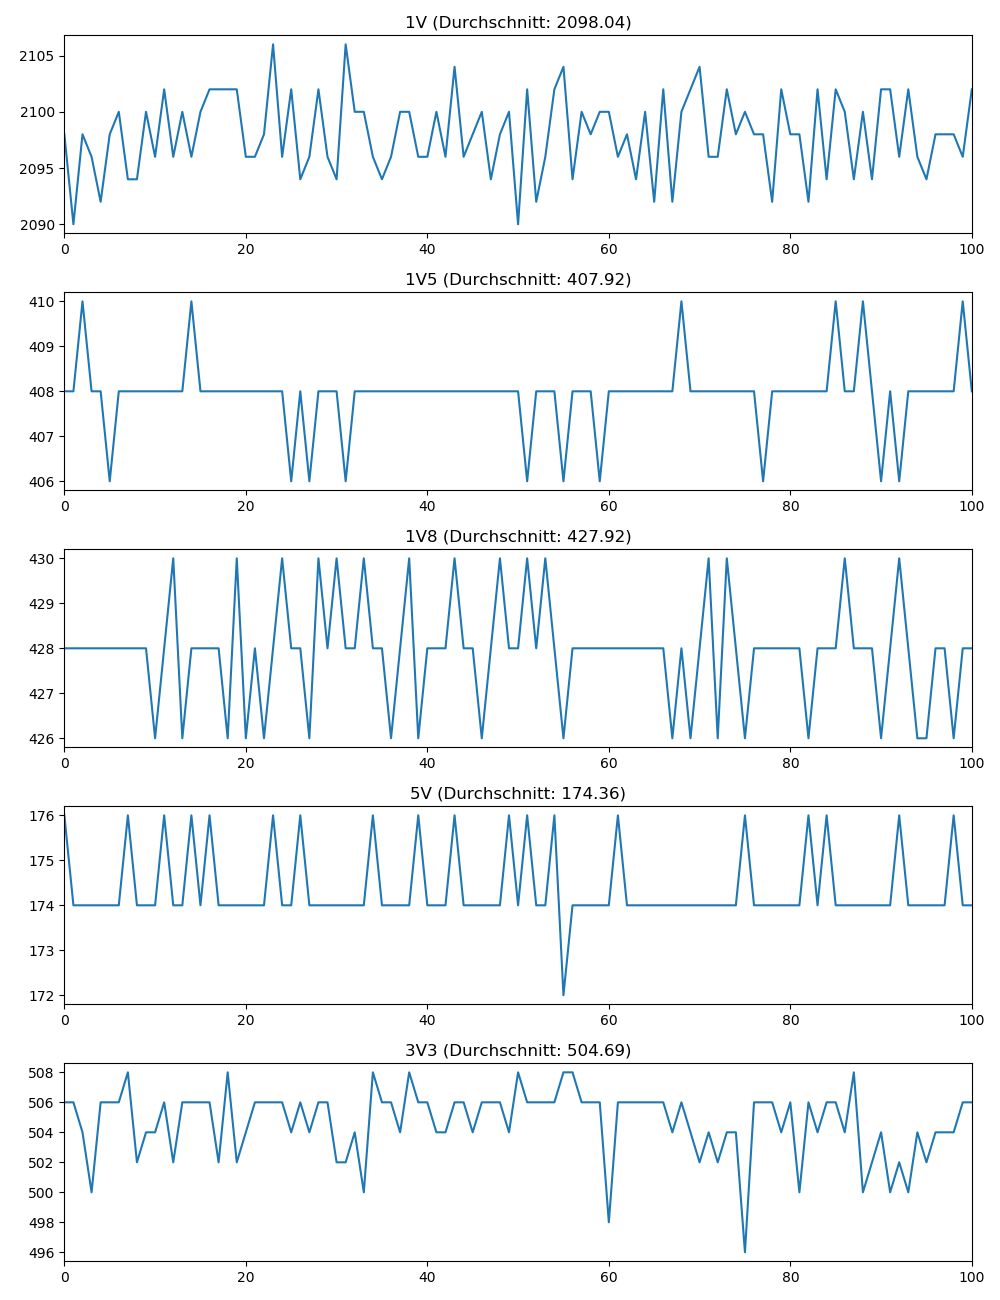

Data behind this chart, as committed beside it:
1V, 1V_timestamp, 1V5, 1V5_timestamp, 1V8, 1V8_timestamp, 5V, 5V_timestamp, 3V3, 3V3_timestamp
2098, 2023-08-17 10:24:25.415416, 408.0, 2023-08-17 10:24:25.431430, 428.0, 2023-08-17 10:24:25.463337, 176.0, 2023-08-17 10:24:25.479318, 506.0, 2023-08-17 10:24:25.495392
2090, 2023-08-17 10:24:25.559233, 408.0, 2023-08-17 10:24:25.591278, 428.0, 2023-08-17 10:24:25.607244, 174.0, 2023-08-17 10:24:25.623167, 506.0, 2023-08-17 10:24:25.639295
2098, 2023-08-17 10:24:25.719189, 410.0, 2023-08-17 10:24:25.735214, 428.0, 2023-08-17 10:24:25.751109, 174.0, 2023-08-17 10:24:25.767283, 504.0, 2023-08-17 10:24:25.783247
2096, 2023-08-17 10:24:25.863183, 408.0, 2023-08-17 10:24:25.879076, 428.0, 2023-08-17 10:24:25.895068, 174.0, 2023-08-17 10:24:25.910956, 500.0, 2023-08-17 10:24:25.927028
2092, 2023-08-17 10:24:26.006937, 408.0, 2023-08-17 10:24:26.023023, 428.0, 2023-08-17 10:24:26.038940, 174.0, 2023-08-17 10:24:26.055179, 506.0, 2023-08-17 10:24:26.071210
2098, 2023-08-17 10:24:26.151058, 406.0, 2023-08-17 10:24:26.167161, 428.0, 2023-08-17 10:24:26.183128, 174.0, 2023-08-17 10:24:26.199158, 506.0, 2023-08-17 10:24:26.231048
2100, 2023-08-17 10:24:26.295129, 408.0, 2023-08-17 10:24:26.311121, 428.0, 2023-08-17 10:24:26.327105, 174.0, 2023-08-17 10:24:26.358959, 506.0, 2023-08-17 10:24:26.375034
2094, 2023-08-17 10:24:26.439074, 408.0, 2023-08-17 10:24:26.455058, 428.0, 2023-08-17 10:24:26.486924, 176.0, 2023-08-17 10:24:26.502948, 508.0, 2023-08-17 10:24:26.518952
2094, 2023-08-17 10:24:26.583164, 408.0, 2023-08-17 10:24:26.599259, 428.0, 2023-08-17 10:24:26.630882, 174.0, 2023-08-17 10:24:26.646924, 502.0, 2023-08-17 10:24:26.662968
2100, 2023-08-17 10:24:26.727130, 408.0, 2023-08-17 10:24:26.758981, 428.0, 2023-08-17 10:24:26.774976, 174.0, 2023-08-17 10:24:26.791064, 504.0, 2023-08-17 10:24:26.806879
2096, 2023-08-17 10:24:26.886696, 408.0, 2023-08-17 10:24:26.902767, 426.0, 2023-08-17 10:24:26.918782, 174.0, 2023-08-17 10:24:26.934835, 504.0, 2023-08-17 10:24:26.950847
2102, 2023-08-17 10:24:27.030735, 408.0, 2023-08-17 10:24:27.046634, 428.0, 2023-08-17 10:24:27.062771, 176.0, 2023-08-17 10:24:27.078851, 506.0, 2023-08-17 10:24:27.094818
2096, 2023-08-17 10:24:27.174659, 408.0, 2023-08-17 10:24:27.190647, 430.0, 2023-08-17 10:24:27.206667, 174.0, 2023-08-17 10:24:27.222559, 502.0, 2023-08-17 10:24:27.238704
2100, 2023-08-17 10:24:27.318893, 408.0, 2023-08-17 10:24:27.334620, 426.0, 2023-08-17 10:24:27.350656, 174.0, 2023-08-17 10:24:27.366654, 506.0, 2023-08-17 10:24:27.398573
2096, 2023-08-17 10:24:27.462906, 410.0, 2023-08-17 10:24:27.478965, 428.0, 2023-08-17 10:24:27.494684, 176.0, 2023-08-17 10:24:27.526542, 506.0, 2023-08-17 10:24:27.542512
2100, 2023-08-17 10:24:27.606996, 408.0, 2023-08-17 10:24:27.622764, 428.0, 2023-08-17 10:24:27.654748, 174.0, 2023-08-17 10:24:27.670414, 506.0, 2023-08-17 10:24:27.686490
2102, 2023-08-17 10:24:27.750648, 408.0, 2023-08-17 10:24:27.782711, 428.0, 2023-08-17 10:24:27.798777, 176.0, 2023-08-17 10:24:27.814689, 506.0, 2023-08-17 10:24:27.830445
2102, 2023-08-17 10:24:27.894607, 408.0, 2023-08-17 10:24:27.926337, 428.0, 2023-08-17 10:24:27.942716, 174.0, 2023-08-17 10:24:27.958497, 502.0, 2023-08-17 10:24:27.974508
2102, 2023-08-17 10:24:28.054398, 408.0, 2023-08-17 10:24:28.070424, 426.0, 2023-08-17 10:24:28.086462, 174.0, 2023-08-17 10:24:28.102490, 508.0, 2023-08-17 10:24:28.118665
2102, 2023-08-17 10:24:28.198285, 408.0, 2023-08-17 10:24:28.214350, 430.0, 2023-08-17 10:24:28.230388, 174.0, 2023-08-17 10:24:28.246458, 502.0, 2023-08-17 10:24:28.262556
2096, 2023-08-17 10:24:28.342306, 408.0, 2023-08-17 10:24:28.358261, 426.0, 2023-08-17 10:24:28.374415, 174.0, 2023-08-17 10:24:28.390282, 504.0, 2023-08-17 10:24:28.422489
2096, 2023-08-17 10:24:28.486241, 408.0, 2023-08-17 10:24:28.502192, 428.0, 2023-08-17 10:24:28.518210, 174.0, 2023-08-17 10:24:28.534369, 506.0, 2023-08-17 10:24:28.566353
2098, 2023-08-17 10:24:28.630598, 408.0, 2023-08-17 10:24:28.646514, 426.0, 2023-08-17 10:24:28.662072, 174.0, 2023-08-17 10:24:28.694145, 506.0, 2023-08-17 10:24:28.710115
2106, 2023-08-17 10:24:28.774571, 408.0, 2023-08-17 10:24:28.790488, 428.0, 2023-08-17 10:24:28.822064, 176.0, 2023-08-17 10:24:28.838174, 506.0, 2023-08-17 10:24:28.854228
2096, 2023-08-17 10:24:28.918068, 408.0, 2023-08-17 10:24:28.950164, 430.0, 2023-08-17 10:24:28.965995, 174.0, 2023-08-17 10:24:28.982151, 506.0, 2023-08-17 10:24:28.998082
2102, 2023-08-17 10:24:29.077996, 406.0, 2023-08-17 10:24:29.094135, 428.0, 2023-08-17 10:24:29.110009, 174.0, 2023-08-17 10:24:29.125946, 504.0, 2023-08-17 10:24:29.142142
2094, 2023-08-17 10:24:29.221891, 408.0, 2023-08-17 10:24:29.238196, 428.0, 2023-08-17 10:24:29.254143, 176.0, 2023-08-17 10:24:29.270156, 506.0, 2023-08-17 10:24:29.286459
2096, 2023-08-17 10:24:29.365974, 406.0, 2023-08-17 10:24:29.381871, 426.0, 2023-08-17 10:24:29.397976, 174.0, 2023-08-17 10:24:29.414082, 504.0, 2023-08-17 10:24:29.429897
2102, 2023-08-17 10:24:29.509874, 408.0, 2023-08-17 10:24:29.525856, 430.0, 2023-08-17 10:24:29.541996, 174.0, 2023-08-17 10:24:29.557984, 506.0, 2023-08-17 10:24:29.589916
2096, 2023-08-17 10:24:29.654340, 408.0, 2023-08-17 10:24:29.670191, 428.0, 2023-08-17 10:24:29.685844, 174.0, 2023-08-17 10:24:29.701951, 506.0, 2023-08-17 10:24:29.733830
2094, 2023-08-17 10:24:29.798144, 408.0, 2023-08-17 10:24:29.814175, 430.0, 2023-08-17 10:24:29.845731, 174.0, 2023-08-17 10:24:29.861755, 502.0, 2023-08-17 10:24:29.877753
2106, 2023-08-17 10:24:29.941669, 406.0, 2023-08-17 10:24:29.957860, 428.0, 2023-08-17 10:24:29.989931, 174.0, 2023-08-17 10:24:30.005863, 502.0, 2023-08-17 10:24:30.021694
2100, 2023-08-17 10:24:30.085630, 408.0, 2023-08-17 10:24:30.117894, 428.0, 2023-08-17 10:24:30.133934, 174.0, 2023-08-17 10:24:30.149744, 504.0, 2023-08-17 10:24:30.165950
2100, 2023-08-17 10:24:30.245672, 408.0, 2023-08-17 10:24:30.261656, 430.0, 2023-08-17 10:24:30.277736, 174.0, 2023-08-17 10:24:30.293783, 500.0, 2023-08-17 10:24:30.309878
2096, 2023-08-17 10:24:30.389556, 408.0, 2023-08-17 10:24:30.405434, 428.0, 2023-08-17 10:24:30.421555, 176.0, 2023-08-17 10:24:30.437554, 508.0, 2023-08-17 10:24:30.453776
2094, 2023-08-17 10:24:30.533503, 408.0, 2023-08-17 10:24:30.549525, 428.0, 2023-08-17 10:24:30.565417, 174.0, 2023-08-17 10:24:30.581650, 506.0, 2023-08-17 10:24:30.597737
2096, 2023-08-17 10:24:30.677836, 408.0, 2023-08-17 10:24:30.693438, 426.0, 2023-08-17 10:24:30.709526, 174.0, 2023-08-17 10:24:30.725539, 506.0, 2023-08-17 10:24:30.757385
2100, 2023-08-17 10:24:30.821702, 408.0, 2023-08-17 10:24:30.837633, 428.0, 2023-08-17 10:24:30.853399, 174.0, 2023-08-17 10:24:30.885348, 504.0, 2023-08-17 10:24:30.901425
2100, 2023-08-17 10:24:30.965699, 408.0, 2023-08-17 10:24:30.981660, 430.0, 2023-08-17 10:24:31.013487, 174.0, 2023-08-17 10:24:31.029239, 508.0, 2023-08-17 10:24:31.045372
2096, 2023-08-17 10:24:31.109519, 408.0, 2023-08-17 10:24:31.141519, 426.0, 2023-08-17 10:24:31.157467, 176.0, 2023-08-17 10:24:31.173396, 506.0, 2023-08-17 10:24:31.189292
2096, 2023-08-17 10:24:31.253524, 408.0, 2023-08-17 10:24:31.285466, 428.0, 2023-08-17 10:24:31.301468, 174.0, 2023-08-17 10:24:31.317430, 506.0, 2023-08-17 10:24:31.333418
2100, 2023-08-17 10:24:31.413471, 408.0, 2023-08-17 10:24:31.429384, 428.0, 2023-08-17 10:24:31.445091, 174.0, 2023-08-17 10:24:31.461373, 504.0, 2023-08-17 10:24:31.477465
2096, 2023-08-17 10:24:31.557188, 408.0, 2023-08-17 10:24:31.573260, 428.0, 2023-08-17 10:24:31.589132, 174.0, 2023-08-17 10:24:31.605267, 504.0, 2023-08-17 10:24:31.621385
2104, 2023-08-17 10:24:31.701060, 408.0, 2023-08-17 10:24:31.717144, 430.0, 2023-08-17 10:24:31.733297, 176.0, 2023-08-17 10:24:31.749017, 506.0, 2023-08-17 10:24:31.765250
2096, 2023-08-17 10:24:31.845088, 408.0, 2023-08-17 10:24:31.860992, 428.0, 2023-08-17 10:24:31.877114, 174.0, 2023-08-17 10:24:31.893272, 506.0, 2023-08-17 10:24:31.925297
2098, 2023-08-17 10:24:31.989049, 408.0, 2023-08-17 10:24:32.005060, 428.0, 2023-08-17 10:24:32.021078, 174.0, 2023-08-17 10:24:32.052974, 504.0, 2023-08-17 10:24:32.069219
2100, 2023-08-17 10:24:32.133591, 408.0, 2023-08-17 10:24:32.149087, 426.0, 2023-08-17 10:24:32.181015, 174.0, 2023-08-17 10:24:32.197005, 506.0, 2023-08-17 10:24:32.213022
2094, 2023-08-17 10:24:32.277449, 408.0, 2023-08-17 10:24:32.308990, 428.0, 2023-08-17 10:24:32.324871, 174.0, 2023-08-17 10:24:32.340852, 506.0, 2023-08-17 10:24:32.357002
2098, 2023-08-17 10:24:32.437059, 408.0, 2023-08-17 10:24:32.453146, 430.0, 2023-08-17 10:24:32.469030, 174.0, 2023-08-17 10:24:32.484895, 506.0, 2023-08-17 10:24:32.500827
2100, 2023-08-17 10:24:32.581090, 408.0, 2023-08-17 10:24:32.597034, 428.0, 2023-08-17 10:24:32.612934, 176.0, 2023-08-17 10:24:32.628944, 504.0, 2023-08-17 10:24:32.644804
2090, 2023-08-17 10:24:32.724892, 408.0, 2023-08-17 10:24:32.740793, 428.0, 2023-08-17 10:24:32.756934, 174.0, 2023-08-17 10:24:32.773061, 508.0, 2023-08-17 10:24:32.789029
2102, 2023-08-17 10:24:32.868977, 406.0, 2023-08-17 10:24:32.884753, 430.0, 2023-08-17 10:24:32.901152, 176.0, 2023-08-17 10:24:32.917264, 506.0, 2023-08-17 10:24:32.948885
2092, 2023-08-17 10:24:33.012741, 408.0, 2023-08-17 10:24:33.028966, 428.0, 2023-08-17 10:24:33.044746, 174.0, 2023-08-17 10:24:33.061099, 506.0, 2023-08-17 10:24:33.092987
2096, 2023-08-17 10:24:33.156620, 408.0, 2023-08-17 10:24:33.172607, 430.0, 2023-08-17 10:24:33.204575, 174.0, 2023-08-17 10:24:33.220592, 506.0, 2023-08-17 10:24:33.236637
2102, 2023-08-17 10:24:33.300525, 408.0, 2023-08-17 10:24:33.316695, 428.0, 2023-08-17 10:24:33.348562, 176.0, 2023-08-17 10:24:33.364604, 506.0, 2023-08-17 10:24:33.380608
2104, 2023-08-17 10:24:33.444634, 406.0, 2023-08-17 10:24:33.476571, 426.0, 2023-08-17 10:24:33.492582, 172.0, 2023-08-17 10:24:33.508431, 508.0, 2023-08-17 10:24:33.524568
2094, 2023-08-17 10:24:33.604900, 408.0, 2023-08-17 10:24:33.620437, 428.0, 2023-08-17 10:24:33.636526, 174.0, 2023-08-17 10:24:33.652542, 508.0, 2023-08-17 10:24:33.668452
2100, 2023-08-17 10:24:33.748799, 408.0, 2023-08-17 10:24:33.764438, 428.0, 2023-08-17 10:24:33.780766, 174.0, 2023-08-17 10:24:33.796480, 506.0, 2023-08-17 10:24:33.812510
2098, 2023-08-17 10:24:33.892614, 408.0, 2023-08-17 10:24:33.908689, 428.0, 2023-08-17 10:24:33.924383, 174.0, 2023-08-17 10:24:33.940616, 506.0, 2023-08-17 10:24:33.956394
2100, 2023-08-17 10:24:34.036515, 406.0, 2023-08-17 10:24:34.052418, 428.0, 2023-08-17 10:24:34.068809, 174.0, 2023-08-17 10:24:34.084842, 506.0, 2023-08-17 10:24:34.116467
... 41 more rows
